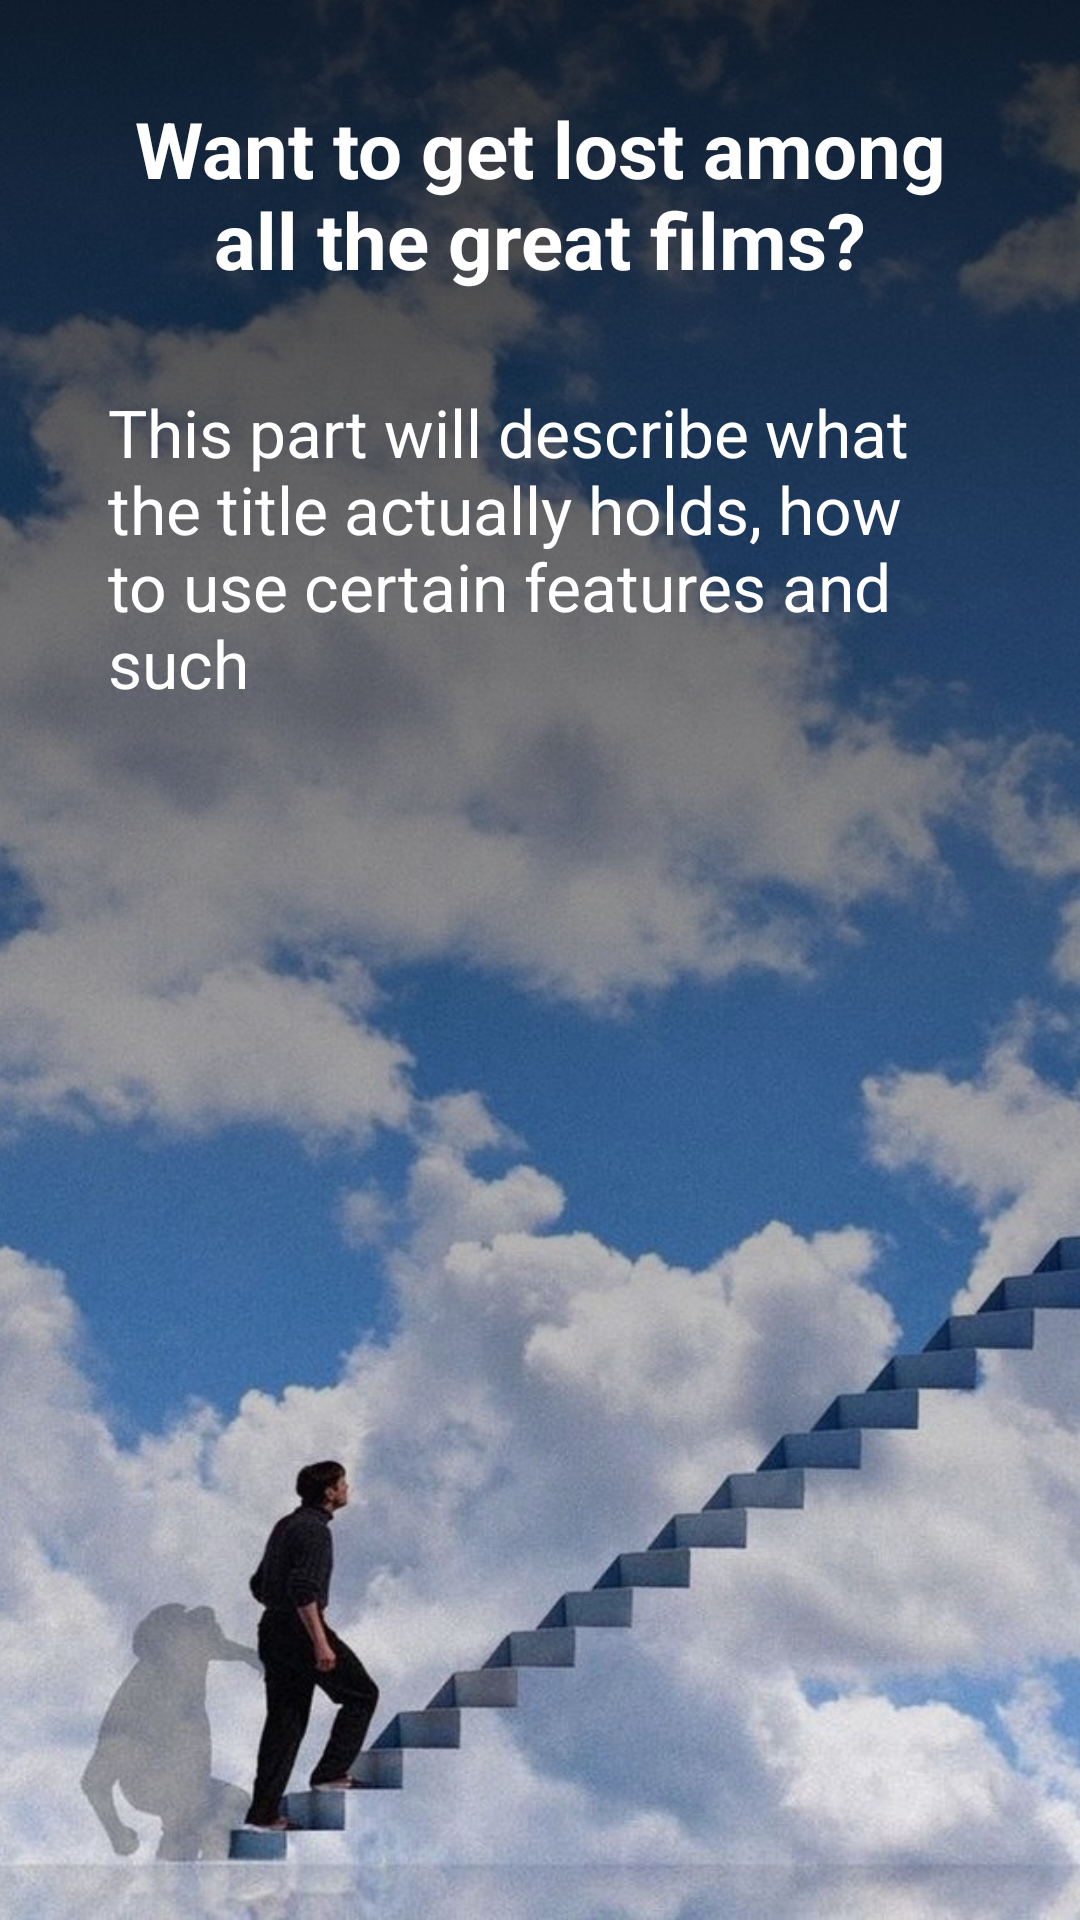

Write the Android layout XML for this screen, with the resource values it uses.
<!-- AndroidManifest.xml: application theme Theme.MoviesAppBootcamp -->
<!-- res/layout/fragment_intro_pager_two.xml -->
<?xml version="1.0" encoding="utf-8"?>
<androidx.constraintlayout.widget.ConstraintLayout xmlns:android="http://schemas.android.com/apk/res/android"
    xmlns:app="http://schemas.android.com/apk/res-auto"
    xmlns:tools="http://schemas.android.com/tools"
    android:layout_width="match_parent"
    android:layout_height="match_parent"
    tools:context=".presentation.onboardingScreens.introFragment.view_pager_fragments.IntroPagerFragmentTwo">


    <ImageView
        android:id="@+id/imageView3"
        android:layout_width="0dp"
        android:layout_height="0dp"
        android:scaleType="centerCrop"
        android:src="@drawable/image_intro_two"
        app:layout_constraintBottom_toBottomOf="parent"
        app:layout_constraintEnd_toEndOf="parent"
        app:layout_constraintStart_toStartOf="parent"
        app:layout_constraintTop_toTopOf="parent" />

    <View
        android:id="@+id/view"
        android:layout_width="0dp"
        android:layout_height="0dp"
        android:background="@drawable/shadow_top"
        app:layout_constraintBottom_toBottomOf="parent"
        app:layout_constraintEnd_toEndOf="parent"
        app:layout_constraintStart_toStartOf="parent"
        app:layout_constraintTop_toTopOf="parent" />

    <androidx.constraintlayout.widget.Guideline
        android:id="@+id/guideline5"
        android:layout_width="wrap_content"
        android:layout_height="wrap_content"
        android:orientation="horizontal"
        app:layout_constraintGuide_percent="0.65" />

    <TextView
        android:id="@+id/textView3"
        android:layout_width="0dp"
        android:layout_height="wrap_content"
        android:layout_marginTop="32dp"
        android:text="Want to get lost among all the great films?"
        android:textAlignment="center"
        android:textColor="#FFFFFF"
        android:textSize="26sp"
        android:textStyle="bold"
        app:layout_constraintEnd_toStartOf="@+id/guideline7"
        app:layout_constraintStart_toStartOf="@+id/guideline6"
        app:layout_constraintTop_toTopOf="parent" />

    <TextView
        android:id="@+id/textView4"
        android:layout_width="0dp"
        android:layout_height="wrap_content"
        android:layout_marginTop="32dp"
        android:ellipsize="end"
        android:text="This part will describe what the title actually holds, how to use certain features and such"
        android:textColor="#FFFFFF"
        android:textSize="22sp"
        android:textStyle="normal"
        app:layout_constraintEnd_toStartOf="@+id/guideline7"
        app:layout_constraintStart_toStartOf="@+id/guideline6"
        app:layout_constraintTop_toBottomOf="@+id/textView3" />

    <androidx.constraintlayout.widget.Guideline
        android:id="@+id/guideline6"
        android:layout_width="wrap_content"
        android:layout_height="wrap_content"
        android:orientation="vertical"
        app:layout_constraintGuide_percent="0.1" />

    <androidx.constraintlayout.widget.Guideline
        android:id="@+id/guideline7"
        android:layout_width="wrap_content"
        android:layout_height="wrap_content"
        android:orientation="vertical"
        app:layout_constraintGuide_percent="0.9" />

</androidx.constraintlayout.widget.ConstraintLayout>
<!-- resources referenced by this layout -->
<resources>
  <!-- drawable image_intro_two: jpg bitmap (drawable, 125499 bytes) -->
  <!-- drawable shadow_top (drawable) -->
  <?xml version="1.0" encoding="utf-8"?>
  <shape android:shape="rectangle" xmlns:android="http://schemas.android.com/apk/res/android">
  
      <gradient android:startColor="#00000000" android:endColor="#CC000000" android:angle="90"/>
  
  </shape>
  <style name="Theme.MoviesAppBootcamp" parent="Base.Theme.MoviesAppBootcamp" />
  <style name="Base.Theme.MoviesAppBootcamp" parent="Theme.Material3.DayNight.NoActionBar">
          
          
  
          <item name="android:statusBarColor">@color/mainBackground</item>
          <item name="android:navigationBarColor">@color/mainBackground</item>
      </style>
  <color name="mainBackground">#181A20</color>
</resources>
